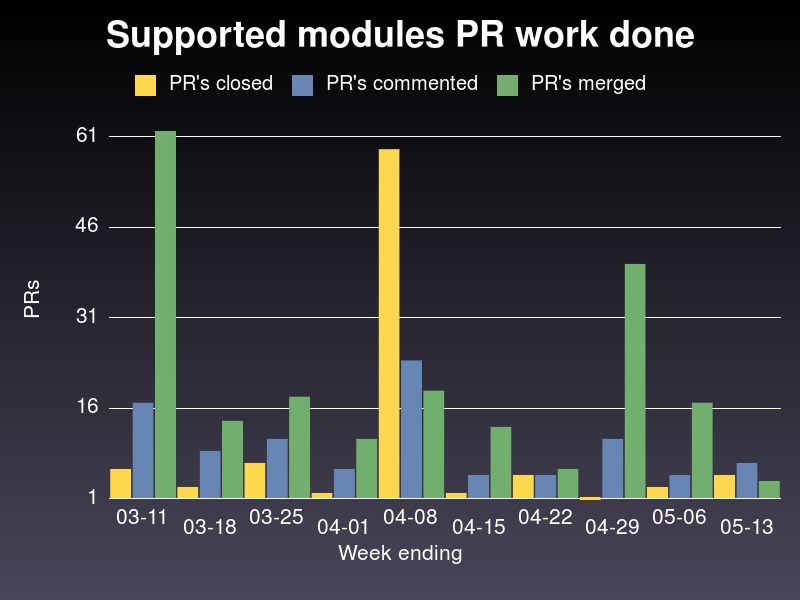

The file beside this chart, header and first rows:
week ending on, closed, commented, merged
2020-03-11, 6, 17, 62
2020-03-18, 3, 9, 14
2020-03-25, 7, 11, 18
2020-04-01, 2, 6, 11
2020-04-08, 59, 24, 19
2020-04-15, 2, 5, 13
2020-04-22, 5, 5, 6
2020-04-29, 1, 11, 40
2020-05-06, 3, 5, 17
2020-05-13, 5, 7, 4
